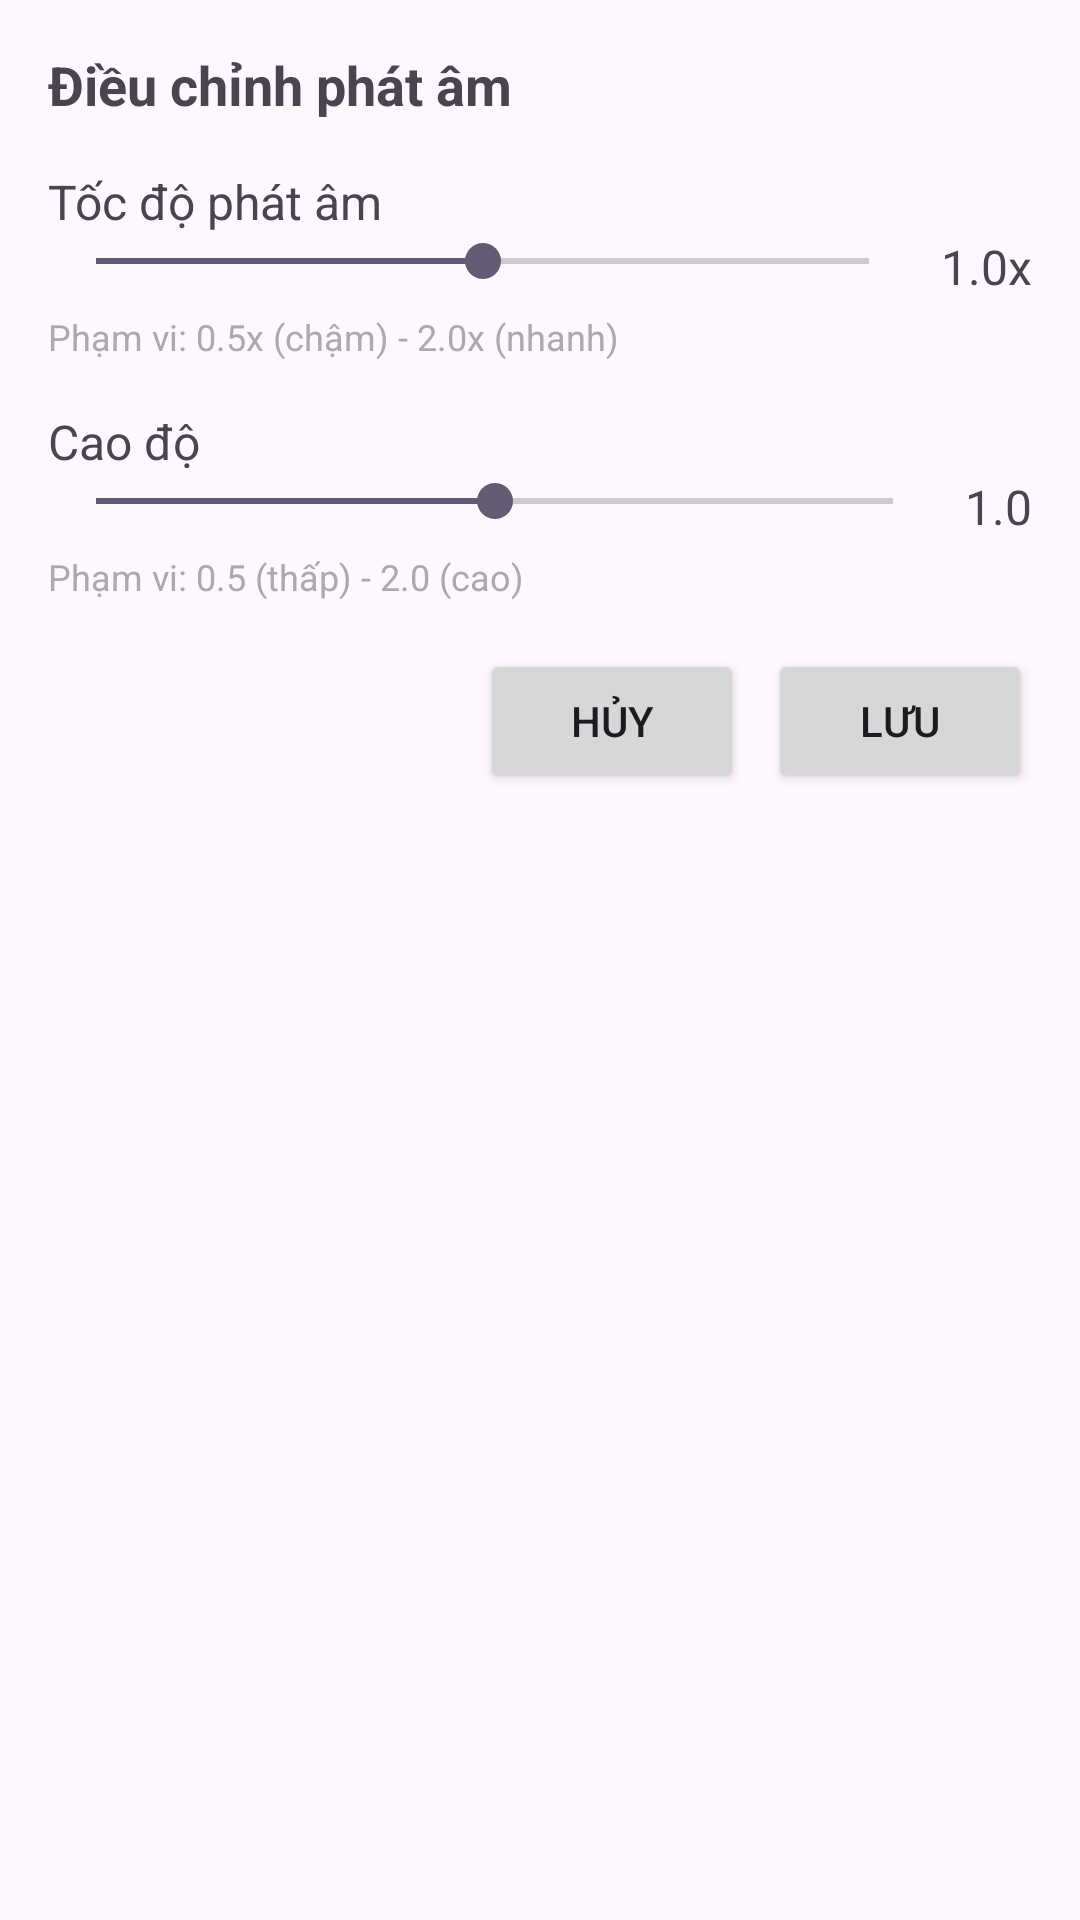

This screen was rendered from an Android layout file. Write that file and the resources it references.
<!-- AndroidManifest.xml: application theme Theme.Honda_English -->
<!-- res/layout/dialog_adjust_tts.xml -->
<?xml version="1.0" encoding="utf-8"?>
<LinearLayout xmlns:android="http://schemas.android.com/apk/res/android"
    android:layout_width="match_parent"
    android:layout_height="wrap_content"
    android:orientation="vertical"
    android:padding="16dp">

    
    <TextView
        android:layout_width="match_parent"
        android:layout_height="wrap_content"
        android:text="Điều chỉnh phát âm"
        android:textSize="18sp"
        android:textStyle="bold"
        android:paddingBottom="16dp" />

    
    <TextView
        android:layout_width="wrap_content"
        android:layout_height="wrap_content"
        android:text="Tốc độ phát âm"
        android:textSize="16sp" />
    <LinearLayout
        android:layout_width="match_parent"
        android:layout_height="wrap_content"
        android:orientation="horizontal">
        <SeekBar
            android:id="@+id/seekBarSpeechRate"
            android:layout_width="0dp"
            android:layout_weight="1"
            android:layout_height="wrap_content"
            android:max="200"
            android:progress="100"
            android:layout_marginBottom="8dp" />
        <TextView
            android:id="@+id/tvSpeechRateValue"
            android:layout_width="wrap_content"
            android:layout_height="wrap_content"
            android:text="1.0x"
            android:textSize="16sp"
            android:paddingStart="8dp"
            android:gravity="center_vertical" />
    </LinearLayout>
    <TextView
        android:layout_width="wrap_content"
        android:layout_height="wrap_content"
        android:text="Phạm vi: 0.5x (chậm) - 2.0x (nhanh)"
        android:textSize="12sp"
        android:textColor="@android:color/darker_gray"
        android:layout_marginBottom="16dp" />

    
    <TextView
        android:layout_width="wrap_content"
        android:layout_height="wrap_content"
        android:text="Cao độ"
        android:textSize="16sp" />
    <LinearLayout
        android:layout_width="match_parent"
        android:layout_height="wrap_content"
        android:orientation="horizontal">
        <SeekBar
            android:id="@+id/seekBarPitch"
            android:layout_width="0dp"
            android:layout_weight="1"
            android:layout_height="wrap_content"
            android:max="200"
            android:progress="100"
            android:layout_marginBottom="8dp" />
        <TextView
            android:id="@+id/tvPitchValue"
            android:layout_width="wrap_content"
            android:layout_height="wrap_content"
            android:text="1.0"
            android:textSize="16sp"
            android:paddingStart="8dp"
            android:gravity="center_vertical" />
    </LinearLayout>
    <TextView
        android:layout_width="wrap_content"
        android:layout_height="wrap_content"
        android:text="Phạm vi: 0.5 (thấp) - 2.0 (cao)"
        android:textSize="12sp"
        android:textColor="@android:color/darker_gray"
        android:layout_marginBottom="16dp" />

    
    <LinearLayout
        android:layout_width="match_parent"
        android:layout_height="wrap_content"
        android:orientation="horizontal"
        android:gravity="end">
        <Button
            android:id="@+id/btnCancel"
            android:layout_width="wrap_content"
            android:layout_height="wrap_content"
            android:text="Hủy"
            android:layout_marginEnd="8dp" />
        <Button
            android:id="@+id/btnSave"
            android:layout_width="wrap_content"
            android:layout_height="wrap_content"
            android:text="Lưu" />
    </LinearLayout>
</LinearLayout>
<!-- resources referenced by this layout -->
<resources>
  <style name="Theme.Honda_English" parent="Base.Theme.Honda_English" />
  <style name="Base.Theme.Honda_English" parent="Theme.Material3.Light.NoActionBar">
          
          
      </style>
</resources>
